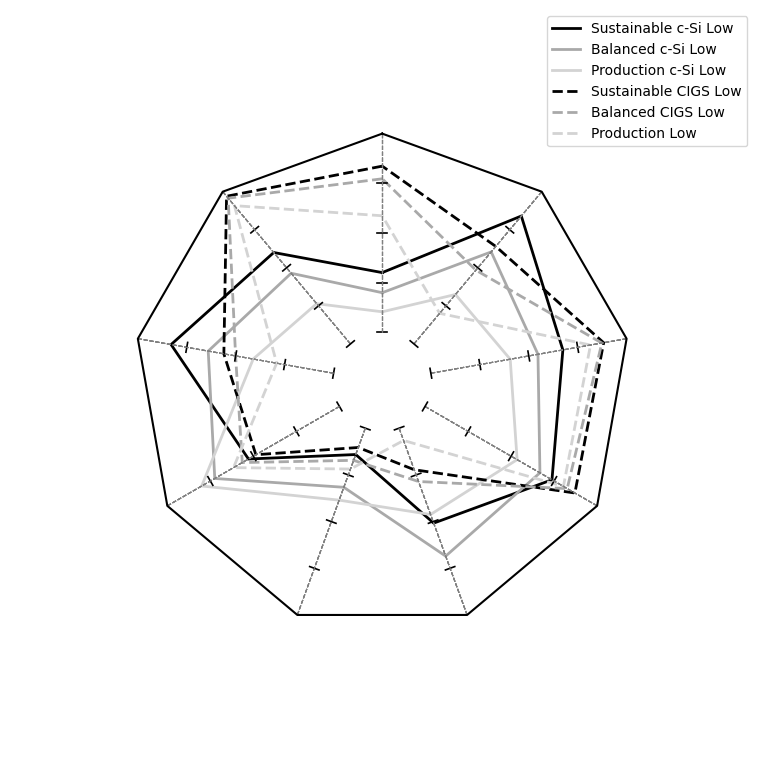
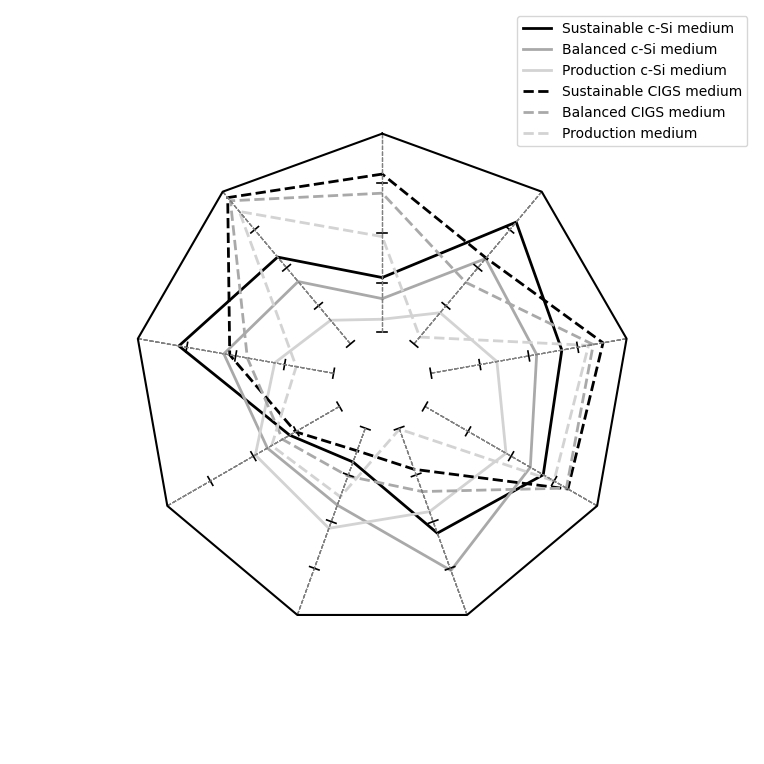
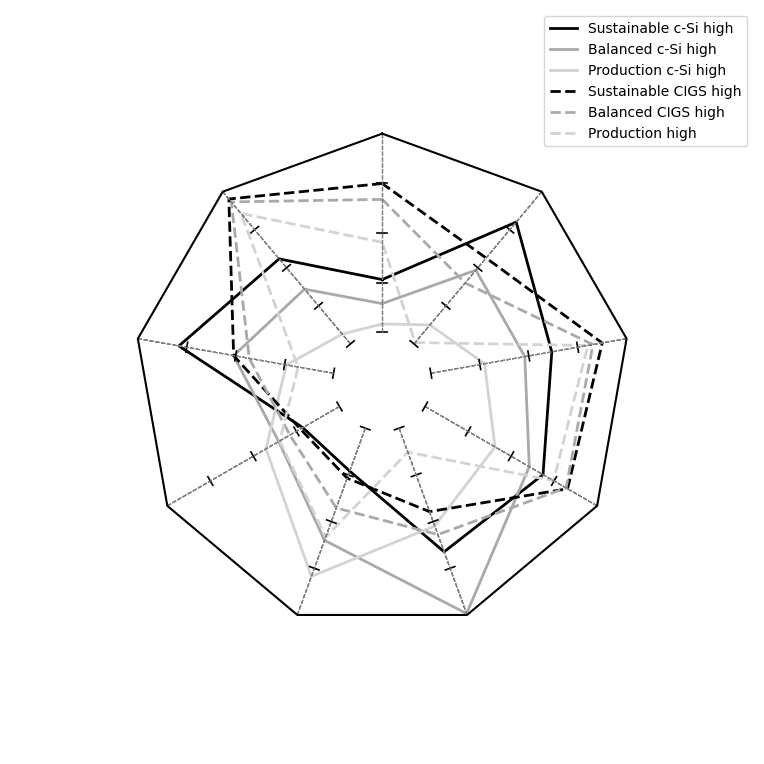
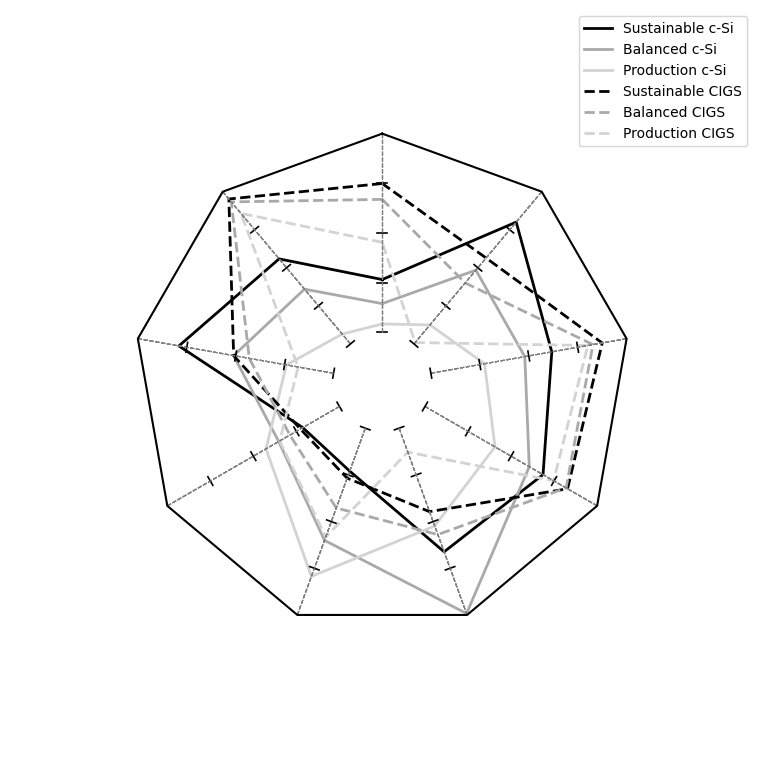

Recreate these plots in Python, in order.
import numpy as np
import matplotlib.pyplot as plt


class RadarChart:
    DEFAULT_NUM_TICK = 6

    DEFAULT_POSITION_LABEL = 1.15
    DEFAULT_POSITION_OUTER_TICK = 1.01
    DEFAULT_TICK_LENGTH = 0.1

    def __init__(self, title=""):
        self.title = title
        self.axes = []
        self.data = []
        self._num_ticks = self.DEFAULT_NUM_TICK

    def add_axis(self, name, unit, min_value, max_value, axis_type, order="ascending"):
        """
        Add a new axis to the radar chart.

        :param name: The name of the axis.
        :param unit: The unit of measurement for the axis.
        :param min_value: The minimum boundary of the axis.
        :param max_value: The maximum boundary of the axis.
        :param axis_type: Type of axis: "year", "percentage", "ratio", "value".
        :param order: "ascending" or "descending" (to control axis order).
        """
        axis = {
            "name": name,
            "unit": unit,
            "min_value": min_value,
            "max_value": max_value,
            "type": axis_type,
            "order": order
        }
        self.axes.append(axis)

    def add_data(self, values, color, style="-", label="Data"):
        """
        Add a dataset to the radar chart.

        :param values: A list of values corresponding to the axes.
        :param color: Color for this dataset.
        :param label: A label for this dataset.
        """
        self.data.append({
            "values": values,
            "color": color,
            "style": style,
            "label": label
        })

    def auto_set_boundaries(self):
        """
        Automatically adjust axis boundaries based on the data.
        """
        for i, axis in enumerate(self.axes):
            data_values = [data["values"][i] for data in self.data]
            min_data = min(data_values)
            max_data = max(data_values)
            self.axes[i]["min_value"] = min_data
            self.axes[i]["max_value"] = max_data

    def plot(self, filename=None, figsize=(8, 8), dpi=300, y_lim=1.1):
        """
        Plot the radar chart and save to a file (optional).

        :param filename: Optional filename to save the plot.
        """
        num_vars = len(self.axes)

        # Create angles for each axis
        angles = [(np.pi / 2. + 2 * np.pi / num_vars * i) % (2 * np.pi) for i in range(num_vars)]

        plt.rcParams.update({
            "font.family": "Arial",  # e.g. "sans-serif", "serif", "monospace"
        })

        # Create figure and axis
        fig, ax = plt.subplots(figsize=figsize, dpi=dpi, subplot_kw=dict(polar=True))
        ax.axis("off")

        # Prepare the data for each dataset
        for data in self.data:
            values = data["values"]
            values += values[:1]  # Close the shape by repeating the first value

            # Make sure angles have the same length as values
            angles_for_data = angles + [angles[0]]  # Close the shape by repeating the first angle

            # Normalize the values for each axis
            normalized_values = []
            for i, value in enumerate(values[:-1]):  # Skip the last value (which is a duplicate)
                axis = self.axes[i]
                min_value = axis['min_value']
                max_value = axis['max_value']
                order = axis['order']

                if order == "ascending":
                    # Normalizing for ascending axis
                    normalized_value = (value - min_value) / (max_value - min_value) *(1-1/(self._num_ticks-1)) + 1/(self._num_ticks-1) # Normalize to [0, 1]
                else:
                    # Normalizing for descending axis (flip the scale)
                    normalized_value = (max_value - value) / (max_value - min_value)*(1-1/(self._num_ticks-1))+ 1/(self._num_ticks-1)  # Inverted scale

                normalized_values.append(normalized_value)
            normalized_values.append(normalized_values[0])  # Close the shape by repeating the first value

            # Plot each dataset (fill and outline)
            # ax.fill(angles_for_data, normalized_values, color=data["color"], alpha=0.3)
            ax.plot(angles_for_data, normalized_values, color=data["color"], linewidth=2, label=data["label"],
                    linestyle=data["style"])

        # # Set category labels
        ax.set_xticks([])
        ax.set_yticklabels([])
        # ax.set_xticklabels([f"{axis['name']} \n[{axis['unit']}]" for axis in self.axes])

        # Add axis labels and custom grid lines/ticks in a single loop
        for i, axis in enumerate(self.axes):
            ticks = np.linspace(axis['min_value'], axis['max_value'], self._num_ticks-1)
            ticks_labels = [f"{t:.1f}" for t in ticks]

            # Compute text alignment based on angle
            label_angle = angles[i]
            angle_deg = np.degrees(label_angle)  # Convert radians to degrees

            if angle_deg == 90 or angle_deg == 270:
                ha = "center"  # Centered at top and bottom
            elif 90 < angle_deg < 270:
                ha = "right"  # Align right (left side of radar chart)
            else:
                ha = "left"  # Align left (right side of radar chart)

            if angle_deg == 0 or angle_deg == 180:
                va = "center"  # Centered at top and bottom
            elif angle_deg > 180:
                va = "top"  # Align
            else:
                va = "bottom"  # Align

            # # # Add axis label (category name)
            # label_text = f"{axis['name']}" if axis['unit'] is None else f"{axis['name']}\n[{axis['unit']}]"
            # ax.text(label_angle, self.DEFAULT_POSITION_LABEL, label_text,
            #         horizontalalignment=ha, size=12, color='black', verticalalignment=va)

            # Process both grid lines and tick labels
            for j, (tick, tick_label) in enumerate(zip(ticks, ticks_labels)):
                # Compute radial position for each tick mark (scaled value)
                if axis['order'] == "descending":
                    radial_position = (axis['max_value'] - tick) / (axis['max_value'] - axis['min_value'])*(1-1/(self._num_ticks-1)) + 1/(self._num_ticks-1)
                else:
                    radial_position = (tick - axis['min_value']) / (axis['max_value'] - axis['min_value'])*(1-1/(self._num_ticks-1)) + 1/(self._num_ticks-1)


                # Draw grid line for this tick
                ax.plot([angles[i], angles[i]], [1/(self._num_ticks-1), 1], color='gray', linewidth=0.8,
                        linestyle='--')

                # ax.plot([angles[i], angles[i]], [0, 1], color='gray', linewidth=1,
                #         linestyle='--')

                # Skip the first tick label for better spacing (if needed)
                if (axis['order'] == "descending" and j == self._num_ticks - 1):
                    continue  # Skip unwanted tick labels

                if (axis['order'] == "descending" and j == 0) or (
                        axis['order'] == "ascending" and j == self._num_ticks - 1):

                    # # Add tick labels with correct alignment
                    # ax.text(angles[i], radial_position * self.DEFAULT_POSITION_OUTER_TICK,
                    #         tick_label,
                    #         horizontalalignment=ha, size=10, color='black', verticalalignment=va)
                    None

                else:
                    if (self._num_ticks%2==0 and j%2 == 0) or (self._num_ticks%2!=0 and j%2 != 0):

                        # # Add tick labels with correct alignment
                        # ax.text(angles[i], radial_position, tick_label,
                        #         horizontalalignment='center',
                        #         size=10, color='black')
                        None

                    if axis['order'] == "ascending" and j == self._num_ticks - 2:
                        continue
                    # === NEW CODE: draw perpendicular tick marks in polar coords ===
                    theta = angles[i]

                    # Small angular offset for tick mark (controls tick length)
                    delta_theta = 0.02  # adjust for longer/shorter ticks


                    ax.plot(
                        [(theta - delta_theta / radial_position), (theta + delta_theta / radial_position)],
                        [radial_position, radial_position],
                        color="black", linewidth=1.2)



        # Draw the polygonal boundary (close the shape)
        polygon_values = [1] * num_vars
        polygon_values.append(polygon_values[0])  # Close the polygon by repeating the first value
        ax.plot(angles + [angles[0]], polygon_values, color="black", linewidth=1.5, linestyle="solid")

        # Set radial limits
        ax.set_ylim(0, y_lim)  # Set the radial limits to cover the normalized range of data

        # Adjust layout to prevent labels from being cropped
        plt.subplots_adjust(left=0.1, right=0.9, top=0.85, bottom=0.1)  # Adjust the plot margins
        plt.tight_layout(pad=2.0)  # Ensure enough space around the plot

        # Add legend
        ax.legend(loc="upper right", bbox_to_anchor=(1, 1))

        # Set title and show plot
        if self.title != "":
            plt.title(self.title)
        if filename:
            plt.savefig(filename, bbox_inches="tight", dpi=dpi)  # Ensure labels are not cropped
        else:
            plt.show()


# # Example usage:
# radar = RadarChart()
# radar.add_axis("EROI", None, 2, 10, "value", order="ascending")
# radar.add_axis("GHGEI", "gCO2eq/kWh", 20, 130, "value", order="descending")
# radar.add_axis("BCR", None, 1, 2, "value", order="ascending")
# radar.add_axis("Net Energy Compensation", "%", 0, 100, "percentage", order="ascending")
# radar.add_axis("Harvested Electricity", "MWh/m2", 1.5, 6, "value", order="ascending")
# radar.add_axis("Net profit density", "usd/m2", 70, 200, "value", order="ascending")
# radar.add_axis("Payback Time", "year", 0, 15, "value", order="descending")
# radar.add_axis("Payback Time 2", "year", 0, 15, "value", order="descending")
# radar.add_axis("Payback Time 3", "year", 25, 50, "value", order="descending")
#
#
#
#
#
# #Sustanainble
# radar.add_data([4.40 , 64.0 , 1.83 , 52.8, 2.13, 136 , 3.94 , 4.89 , 29.0], color="blue", label="Sustainable Low")
# radar.add_data([4.20 , 67.3 , 1.79 , 28.8 , 2.31 , 143 , 4.70 , 4.97 , 30.0], color="green", label="Sustainable Medium")
# radar.add_data([4.12 , 68.6 , 1.79 , 21.2 , 2.53 , 156 , 4.72 , 5.74 , 30.0], color="red", label="Sustainable High")
#
# # Balanced
# radar.add_data([3.59 , 79 , 1.64 , 72.4 , 2.92 , 159 , 4.99 , 6.80 , 34.9], color="cornflowerblue", label="Balanced Low")
# radar.add_data([3.35 , 85 , 1.56 , 41.8 , 3.35 , 169 , 5.83 , 6.90 , 36.0], color="mediumseagreen", label="Balanced Medium")
# radar.add_data([3.15 , 90.5 , 1.51 , 35.2 , 4.20 , 199 , 5.92 , 7.81 , 37.9], color="lightcoral", label="Balanced High")
# #
# #
# # # Production
# radar.add_data([2.82 , 101 , 1.41 , 80.0 , 3.23 , 130 , 6.98 , 8.93 , 41.9], color="cyan", label="Production Low")
# radar.add_data([2.52 , 113 , 1.30 , 48.8 , 3.91 , 128 , 7.95 , 9.95 , 44.9], color="limegreen", label="Production Medium")
# radar.add_data([2.33 , 123 , 1.24 , 42.6 , 5.07 , 138 , 8.91 , 10.9 , 46.9], color="magenta", label="Production High")
#
# # Optionally, auto set boundaries
# # radar.auto_set_boundaries()
#
# # Plot or save the radar chart
# radar.plot(filename="C_SI_no_lable", figsize=(8, 8), dpi=300,y_lim=1.5)
#
#
# # Example usage:
# radar_cigs = RadarChart()
# radar_cigs.add_axis("EROI", None, 2, 10, "value", order="ascending")
# radar_cigs.add_axis("GHGEI", "gCO2eq/kWh", 20, 130, "value", order="descending")
# radar_cigs.add_axis("BCR", None, 1, 2, "value", order="ascending")
# radar_cigs.add_axis("Net Energy Compensation", "%", 0, 100, "percentage", order="ascending")
# radar_cigs.add_axis("Harvested Electricity", "MWh/m2", 1.5, 6, "value", order="ascending")
# radar_cigs.add_axis("Net profit density", "usd/m2", 70, 200, "value", order="ascending")
# radar_cigs.add_axis("Payback Time", "year", 0, 15, "value", order="descending")
# radar_cigs.add_axis("Payback Time 2", "year", 0, 15, "value", order="descending")
# radar_cigs.add_axis("Payback Time 3", "year", 25, 50, "value", order="descending")
#
#
# #Sustanainble CIGS
# radar_cigs.add_data([8.69 , 23.3 , 1.56 , 48.5 , 1.96 , 98.8 , 1.94 , 1.76 , 34.0], color="blue", label="Sustainable Low")
# radar_cigs.add_data([8.37 , 24.3 , 1.53 , 25.4 , 2.04 , 98.5 , 2.55 , 1.81 , 35.9], color="green", label="Sustainable Medium")
# radar_cigs.add_data([7.99 , 25.3 , 1.51 , 22.6 , 2.70 , 128 , 2.58 , 1.87 , 35.9], color="red", label="Sustainable High")
#
# # Balanced
# radar_cigs.add_data([8.18 , 24.7 , 1.50 , 56.4 , 2.27 , 107 , 2.61 , 1.90 , 37.9], color="cornflowerblue", label="Balanced Low")
# radar_cigs.add_data([7.60 , 26.6 , 1.44 , 33.0 , 2.65 , 114 , 2.68 , 2.56 , 39.9], color="mediumseagreen", label="Balanced Medium")
# radar_cigs.add_data([7.35 , 27.4 , 1.43 , 28.7 , 3.42 , 144 , 2.71 , 2.58 , 40.0], color="lightcoral", label="Balanced High")
# #
# #
# # # Production
# radar_cigs.add_data([6.69 , 30.1 , 1.29 , 61.5 , 2.48 , 78.4 , 2.94 , 2.77 , 45.0], color="cyan", label="Production Low")
# radar_cigs.add_data([5.85 , 34.3 , 1.19 , 39.3 , 3.15 , 70.5 , 3.76 , 2.92 , 48.9], color="limegreen", label="Production Medium")
# radar_cigs.add_data([5.62 , 35.7 , 1.18 , 34.6 , 4.12 , 86.5 , 3.80 , 2.97 , 49.8], color="magenta", label="Production High")
#
#
#
# # Plot or save the radar chart
# radar_cigs.plot(filename="CIGS_no_label", figsize=(8, 8), dpi=300,y_lim=1.5)
#



# Low
radar_low = RadarChart()
radar_low.add_axis("EROI", None, 2, 10, "value", order="ascending")
radar_low.add_axis("GHGEI", "gCO2eq/kWh", 20, 130, "value", order="descending")
radar_low.add_axis("BCR", None, 1, 2, "value", order="ascending")
radar_low.add_axis("Net Energy Compensation", "%", 0, 100, "percentage", order="ascending")
radar_low.add_axis("Harvested Electricity", "MWh/m2", 1.5, 6, "value", order="ascending")
radar_low.add_axis("Net profit density", "usd/m2", 70, 200, "value", order="ascending")
radar_low.add_axis("Payback Time", "year", 0, 15, "value", order="descending")
radar_low.add_axis("Payback Time 2", "year", 0, 15, "value", order="descending")
radar_low.add_axis("Payback Time 3", "year", 25, 50, "value", order="descending")

radar_low.add_data([4.40 , 64.0 , 1.83 , 52.8, 2.13, 136 , 3.94 , 4.89 , 29.0], color="black", style="-", label="Sustainable c-Si Low")
radar_low.add_data([3.59 , 79 , 1.64 , 72.4 , 2.92 , 159 , 4.99 , 6.80 , 34.9], color="darkgray",style="-", label="Balanced c-Si Low")
radar_low.add_data([2.82 , 101 , 1.41 , 80.0 , 3.23 , 130 , 6.98 , 8.93 , 41.9], color="lightgrey",style="-", label="Production c-Si Low")

radar_low.add_data([8.69 , 23.3 , 1.56 , 48.5 , 1.96 , 98.8 , 1.94 , 1.76 , 34.0], color="black", style="--", label="Sustainable CIGS Low")
radar_low.add_data([8.18 , 24.7 , 1.50 , 56.4 , 2.27 , 107 , 2.61 , 1.90 , 37.9], color="darkgray",style="--", label="Balanced CIGS Low")
radar_low.add_data([6.69 , 30.1 , 1.29 , 61.5 , 2.48 , 78.4 , 2.94 , 2.77 , 45.0], color="lightgrey",style="--", label="Production Low")

radar_low.plot(filename="low_no_label", figsize=(8, 8), dpi=600,y_lim=1.5)


# Medium
radar_medium = RadarChart()
radar_medium.add_axis("EROI", None, 2, 10, "value", order="ascending")
radar_medium.add_axis("GHGEI", "gCO2eq/kWh", 20, 130, "value", order="descending")
radar_medium.add_axis("BCR", None, 1, 2, "value", order="ascending")
radar_medium.add_axis("Net Energy Compensation", "%", 0, 100, "percentage", order="ascending")
radar_medium.add_axis("Harvested Electricity", "MWh/m2", 1.5, 6, "value", order="ascending")
radar_medium.add_axis("Net profit density", "usd/m2", 70, 200, "value", order="ascending")
radar_medium.add_axis("Payback Time", "year", 0, 15, "value", order="descending")
radar_medium.add_axis("Payback Time 2", "year", 0, 15, "value", order="descending")
radar_medium.add_axis("Payback Time 3", "year", 25, 50, "value", order="descending")

radar_medium.add_data([4.20 , 67.3 , 1.79 , 28.8 , 2.31 , 143 , 4.70 , 4.97 , 30.0], color="black", style="-", label="Sustainable c-Si medium")
radar_medium.add_data([3.35 , 85 , 1.56 , 41.8 , 3.35 , 169 , 5.83 , 6.90 , 36.0], color="darkgray",style="-", label="Balanced c-Si medium")
radar_medium.add_data([2.52 , 113 , 1.30 , 48.8 , 3.91 , 128 , 7.95 , 9.95 , 44.9], color="lightgrey",style="-", label="Production c-Si medium")

radar_medium.add_data([8.37 , 24.3 , 1.53 , 25.4 , 2.04 , 98.5 , 2.55 , 1.81 , 35.9], color="black", style="--", label="Sustainable CIGS medium")
radar_medium.add_data([7.60 , 26.6 , 1.44 , 33.0 , 2.65 , 114 , 2.68 , 2.56 , 39.9], color="darkgray",style="--", label="Balanced CIGS medium")
radar_medium.add_data([5.85 , 34.3 , 1.19 , 39.3 , 3.15 , 70.5 , 3.76 , 2.92 , 48.9], color="lightgrey",style="--", label="Production medium")
radar_medium.plot(filename="medium_no_label", figsize=(8, 8), dpi=600,y_lim=1.5)


# High
radar_high = RadarChart()
radar_high.add_axis("EROI", None, 2, 10, "value", order="ascending")
radar_high.add_axis("GHGEI", "gCO2eq/kWh", 20, 130, "value", order="descending")
radar_high.add_axis("BCR", None, 1, 2, "value", order="ascending")
radar_high.add_axis("Net Energy Compensation", "%", 0, 100, "percentage", order="ascending")
radar_high.add_axis("Harvested Electricity", "MWh/m2", 1.5, 6, "value", order="ascending")
radar_high.add_axis("Net profit density", "usd/m2", 70, 200, "value", order="ascending")
radar_high.add_axis("Payback Time", "year", 0, 15, "value", order="descending")
radar_high.add_axis("Payback Time 2", "year", 0, 15, "value", order="descending")
radar_high.add_axis("Payback Time 3", "year", 25, 50, "value", order="descending")

radar_high.add_data([4.12 , 68.6 , 1.79 , 21.2 , 2.53 , 156 , 4.72 , 5.74 , 30.0], color="black", style="-", label="Sustainable c-Si high")
radar_high.add_data([3.15 , 90.5 , 1.51 , 35.2 , 4.20 , 199 , 5.92 , 7.81 , 37.9], color="darkgray",style="-", label="Balanced c-Si high")
radar_high.add_data([2.33 , 123 , 1.24 , 42.6 , 5.07 , 138 , 8.91 , 10.9 , 46.9], color="lightgrey",style="-", label="Production c-Si high")

radar_high.add_data([7.99 , 25.3 , 1.51 , 22.6 , 2.70 , 128 , 2.58 , 1.87 , 35.9], color="black", style="--", label="Sustainable CIGS high")
radar_high.add_data([7.35 , 27.4 , 1.43 , 28.7 , 3.42 , 144 , 2.71 , 2.58 , 40.0], color="darkgray",style="--", label="Balanced CIGS high")
radar_high.add_data([5.62 , 35.7 , 1.18 , 34.6 , 4.12 , 86.5 , 3.80 , 2.97 , 49.8], color="lightgrey",style="--", label="Production high")
radar_high.plot(filename="high_no_label", figsize=(8, 8), dpi=600,y_lim=1.5)

# High
radar_high = RadarChart()
radar_high.add_axis("EROI", None, 2, 10, "value", order="ascending")
radar_high.add_axis("GHGEI", "gCO2eq/kWh", 20, 130, "value", order="descending")
radar_high.add_axis("BCR", None, 1, 2, "value", order="ascending")
radar_high.add_axis("Net Energy Compensation", "%", 0, 100, "percentage", order="ascending")
radar_high.add_axis("Harvested Electricity", "MWh/m2", 1.5, 6, "value", order="ascending")
radar_high.add_axis("Net profit density", "usd/m2", 70, 200, "value", order="ascending")
radar_high.add_axis("Payback Time", "year", 0, 15, "value", order="descending")
radar_high.add_axis("Payback Time 2", "year", 0, 15, "value", order="descending")
radar_high.add_axis("Payback Time 3", "year", 25, 50, "value", order="descending")

radar_high.add_data([4.12 , 68.6 , 1.79 , 21.2 , 2.53 , 156 , 4.72 , 5.74 , 30.0], color="black", style="-", label="Sustainable c-Si")
radar_high.add_data([3.15 , 90.5 , 1.51 , 35.2 , 4.20 , 199 , 5.92 , 7.81 , 37.9], color="darkgray",style="-", label="Balanced c-Si")
radar_high.add_data([2.33 , 123 , 1.24 , 42.6 , 5.07 , 138 , 8.91 , 10.9 , 46.9], color="lightgrey",style="-", label="Production c-Si")

radar_high.add_data([7.99 , 25.3 , 1.51 , 22.6 , 2.70 , 128 , 2.58 , 1.87 , 35.9], color="black", style="--", label="Sustainable CIGS")
radar_high.add_data([7.35 , 27.4 , 1.43 , 28.7 , 3.42 , 144 , 2.71 , 2.58 , 40.0], color="darkgray",style="--", label="Balanced CIGS")
radar_high.add_data([5.62 , 35.7 , 1.18 , 34.6 , 4.12 , 86.5 , 3.80 , 2.97 , 49.8], color="lightgrey",style="--", label="Production CIGS")
radar_high.plot(filename="legend only", figsize=(8, 8), dpi=600,y_lim=1.5)
